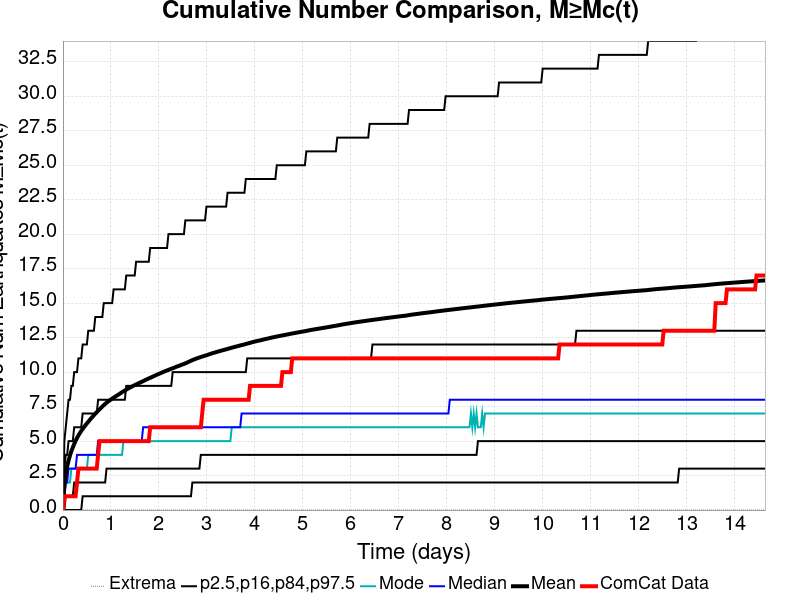

Data behind this chart, as committed beside it:
Time (days), ComCat Data, Simulation Mean, Simulation Median, Simulation Mode, Simulation Minimum, Simulation Maximum, 2.5 %-ile, 16 %-ile, 84 %-ile, 97.5 %-ile
0.0, 0.0, 0.0, 0.0, 0.0, 0.0, 0.0, 0.0, 0.0, 0.0, 0.0
0.02931, 1.0, 1.813, 1.0, 1.0, 0.0, 688.0, 0.0, 0.0, 3.0, 5.0
0.05863, 1.0, 2.615, 2.0, 2.0, 0.0, 1311, 0.0, 1.0, 4.0, 6.0
0.08794, 1.0, 3.16, 2.0, 2.0, 0.0, 1719, 0.0, 1.0, 4.0, 7.0
0.1173, 1.0, 3.588, 3.0, 2.0, 0.0, 1967, 0.0, 1.0, 5.0, 8.0
0.1466, 1.0, 3.958, 3.0, 2.0, 0.0, 2167, 0.0, 1.0, 5.0, 8.0
0.1759, 1.0, 4.271, 3.0, 3.0, 0.0, 2328, 0.0, 1.0, 5.0, 9.0
0.2052, 1.0, 4.541, 3.0, 3.0, 0.0, 2433, 0.0, 1.0, 5.0, 9.0
0.2345, 1.0, 4.791, 3.0, 3.0, 0.0, 2526, 0.0, 2.0, 6.0, 10.0
0.2638, 1.0, 5.02, 3.0, 3.0, 0.0, 2612, 0.0, 2.0, 6.0, 10.0
0.2931, 2.0, 5.227, 4.0, 3.0, 0.0, 2703, 0.0, 2.0, 6.0, 10.0
0.3225, 3.0, 5.406, 4.0, 3.0, 0.0, 2775, 0.0, 2.0, 6.0, 11.0
0.3518, 3.0, 5.576, 4.0, 3.0, 0.0, 2861, 0.0, 2.0, 6.0, 11.0
0.3811, 3.0, 5.732, 4.0, 3.0, 0.0, 2916, 0.0, 2.0, 6.0, 11.0
0.4104, 3.0, 5.876, 4.0, 3.0, 0.0, 2965, 1.0, 2.0, 7.0, 12.0
0.4397, 3.0, 6.022, 4.0, 3.0, 0.0, 3020, 1.0, 2.0, 7.0, 12.0
0.469, 3.0, 6.151, 4.0, 3.0, 0.0, 3063, 1.0, 2.0, 7.0, 12.0
0.4984, 3.0, 6.279, 4.0, 3.0, 0.0, 3109, 1.0, 2.0, 7.0, 12.0
0.5277, 3.0, 6.399, 4.0, 4.0, 0.0, 3149, 1.0, 2.0, 7.0, 13.0
0.557, 3.0, 6.526, 4.0, 4.0, 0.0, 3202, 1.0, 2.0, 7.0, 13.0
0.5863, 3.0, 6.648, 4.0, 4.0, 0.0, 3238, 1.0, 2.0, 7.0, 13.0
0.6156, 3.0, 6.76, 4.0, 4.0, 0.0, 3269, 1.0, 2.0, 7.0, 13.0
0.6449, 3.0, 6.879, 4.0, 4.0, 0.0, 3299, 1.0, 2.0, 7.0, 13.0
0.6742, 3.0, 6.993, 4.0, 4.0, 0.0, 3328, 1.0, 2.0, 7.0, 14.0
0.7036, 3.0, 7.095, 4.0, 4.0, 0.0, 3353, 1.0, 2.0, 7.0, 14.0
0.7329, 4.0, 7.195, 5.0, 4.0, 0.0, 3374, 1.0, 2.0, 8.0, 14.0
0.7622, 5.0, 7.301, 5.0, 4.0, 0.0, 3400, 1.0, 2.0, 8.0, 14.0
0.7915, 5.0, 7.403, 5.0, 4.0, 0.0, 3429, 1.0, 2.0, 8.0, 14.0
0.8208, 5.0, 7.507, 5.0, 4.0, 0.0, 3454, 1.0, 2.0, 8.0, 14.0
0.8501, 5.0, 7.6, 5.0, 4.0, 0.0, 3479, 1.0, 2.0, 8.0, 15.0
0.8794, 5.0, 7.692, 5.0, 4.0, 0.0, 3504, 1.0, 2.0, 8.0, 15.0
0.9088, 5.0, 7.78, 5.0, 4.0, 0.0, 3546, 1.0, 3.0, 8.0, 15.0
0.9381, 5.0, 7.861, 5.0, 4.0, 0.0, 3651, 1.0, 3.0, 8.0, 15.0
0.9674, 5.0, 7.937, 5.0, 4.0, 0.0, 3733, 1.0, 3.0, 8.0, 15.0
0.9967, 5.0, 8.009, 5.0, 4.0, 0.0, 3832, 1.0, 3.0, 8.0, 15.0
1.026, 5.0, 8.08, 5.0, 4.0, 0.0, 3915, 1.0, 3.0, 8.0, 15.0
1.055, 5.0, 8.147, 5.0, 4.0, 0.0, 3996, 1.0, 3.0, 8.0, 16.0
1.085, 5.0, 8.213, 5.0, 4.0, 0.0, 4074, 1.0, 3.0, 8.0, 16.0
1.114, 5.0, 8.275, 5.0, 4.0, 0.0, 4157, 1.0, 3.0, 8.0, 16.0
1.143, 5.0, 8.34, 5.0, 4.0, 0.0, 4221, 1.0, 3.0, 8.0, 16.0
1.173, 5.0, 8.408, 5.0, 4.0, 0.0, 4270, 1.0, 3.0, 8.0, 16.0
1.202, 5.0, 8.474, 5.0, 4.0, 0.0, 4322, 1.0, 3.0, 8.0, 16.0
1.231, 5.0, 8.542, 5.0, 4.0, 0.0, 4369, 1.0, 3.0, 8.0, 16.0
1.261, 5.0, 8.607, 5.0, 5.0, 0.0, 4419, 1.0, 3.0, 8.0, 16.0
1.29, 5.0, 8.67, 5.0, 5.0, 0.0, 4452, 1.0, 3.0, 8.0, 16.0
1.319, 5.0, 8.729, 5.0, 5.0, 0.0, 4490, 1.0, 3.0, 9.0, 17.0
1.348, 5.0, 8.787, 5.0, 5.0, 0.0, 4529, 1.0, 3.0, 9.0, 17.0
1.378, 5.0, 8.841, 5.0, 5.0, 0.0, 4570, 1.0, 3.0, 9.0, 17.0
1.407, 5.0, 8.898, 5.0, 5.0, 0.0, 4611, 1.0, 3.0, 9.0, 17.0
1.436, 5.0, 8.952, 5.0, 5.0, 0.0, 4649, 1.0, 3.0, 9.0, 17.0
1.466, 5.0, 9.007, 5.0, 5.0, 0.0, 4687, 1.0, 3.0, 9.0, 17.0
1.495, 5.0, 9.057, 5.0, 5.0, 0.0, 4715, 1.0, 3.0, 9.0, 17.0
1.524, 5.0, 9.106, 5.0, 5.0, 0.0, 4734, 1.0, 3.0, 9.0, 18.0
1.554, 5.0, 9.154, 5.0, 5.0, 0.0, 4763, 1.0, 3.0, 9.0, 18.0
1.583, 5.0, 9.201, 5.0, 5.0, 0.0, 4789, 1.0, 3.0, 9.0, 18.0
1.612, 5.0, 9.25, 5.0, 5.0, 0.0, 4823, 1.0, 3.0, 9.0, 18.0
1.642, 5.0, 9.297, 5.0, 5.0, 0.0, 4860, 1.0, 3.0, 9.0, 18.0
1.671, 5.0, 9.344, 6.0, 5.0, 0.0, 4880, 1.0, 3.0, 9.0, 18.0
1.7, 5.0, 9.398, 6.0, 5.0, 0.0, 4899, 1.0, 3.0, 9.0, 18.0
1.73, 5.0, 9.448, 6.0, 5.0, 0.0, 4927, 1.0, 3.0, 9.0, 18.0
... 440 more rows
